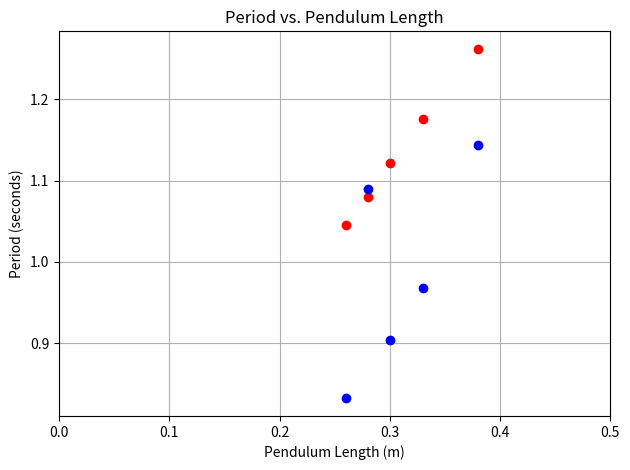
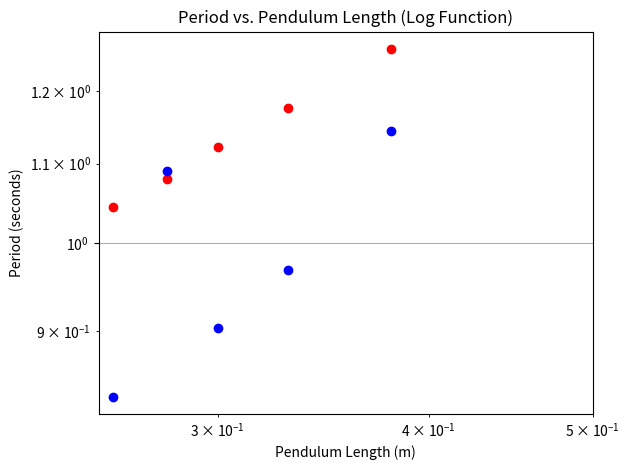

Reproduce these figures in Python, in order.
#Project 1: Pendulum
#Allie & Yassi
#Relationship between pendulum length and period

import matplotlib.pyplot as plt
import numpy as np

#The values of period and pendulum length as previously calculated
lengths = np.asarray([0.38, 0.26, 0.28, 0.30, 0.33])
realPeriods = np.asarray([1.144, 0.832, 1.09, 0.904, 0.968])
simulatedPeriods = np.asarray([1.262, 1.045, 1.08, 1.122, 1.176])

#Plotting the period vs. pendulum length
plt.figure()
plt.plot(lengths, simulatedPeriods,'ro',lengths, realPeriods,'bo' ) 
plt.ylabel('Period (seconds)')
plt.xlabel('Pendulum Length (m)')
plt.title('Period vs. Pendulum Length')
plt.xlim((0, 0.5)) 
plt.grid()
plt.tight_layout()

#Plotting the log function of period vs. pendulum length
plt.figure()
plt.loglog(lengths, simulatedPeriods,'ro',lengths, realPeriods,'bo' ) 
plt.ylabel('Period (seconds)')
plt.xlabel('Pendulum Length (m)')
plt.title('Period vs. Pendulum Length (Log Function)')
plt.xlim((0, 0.5)) 
plt.grid()
plt.tight_layout()